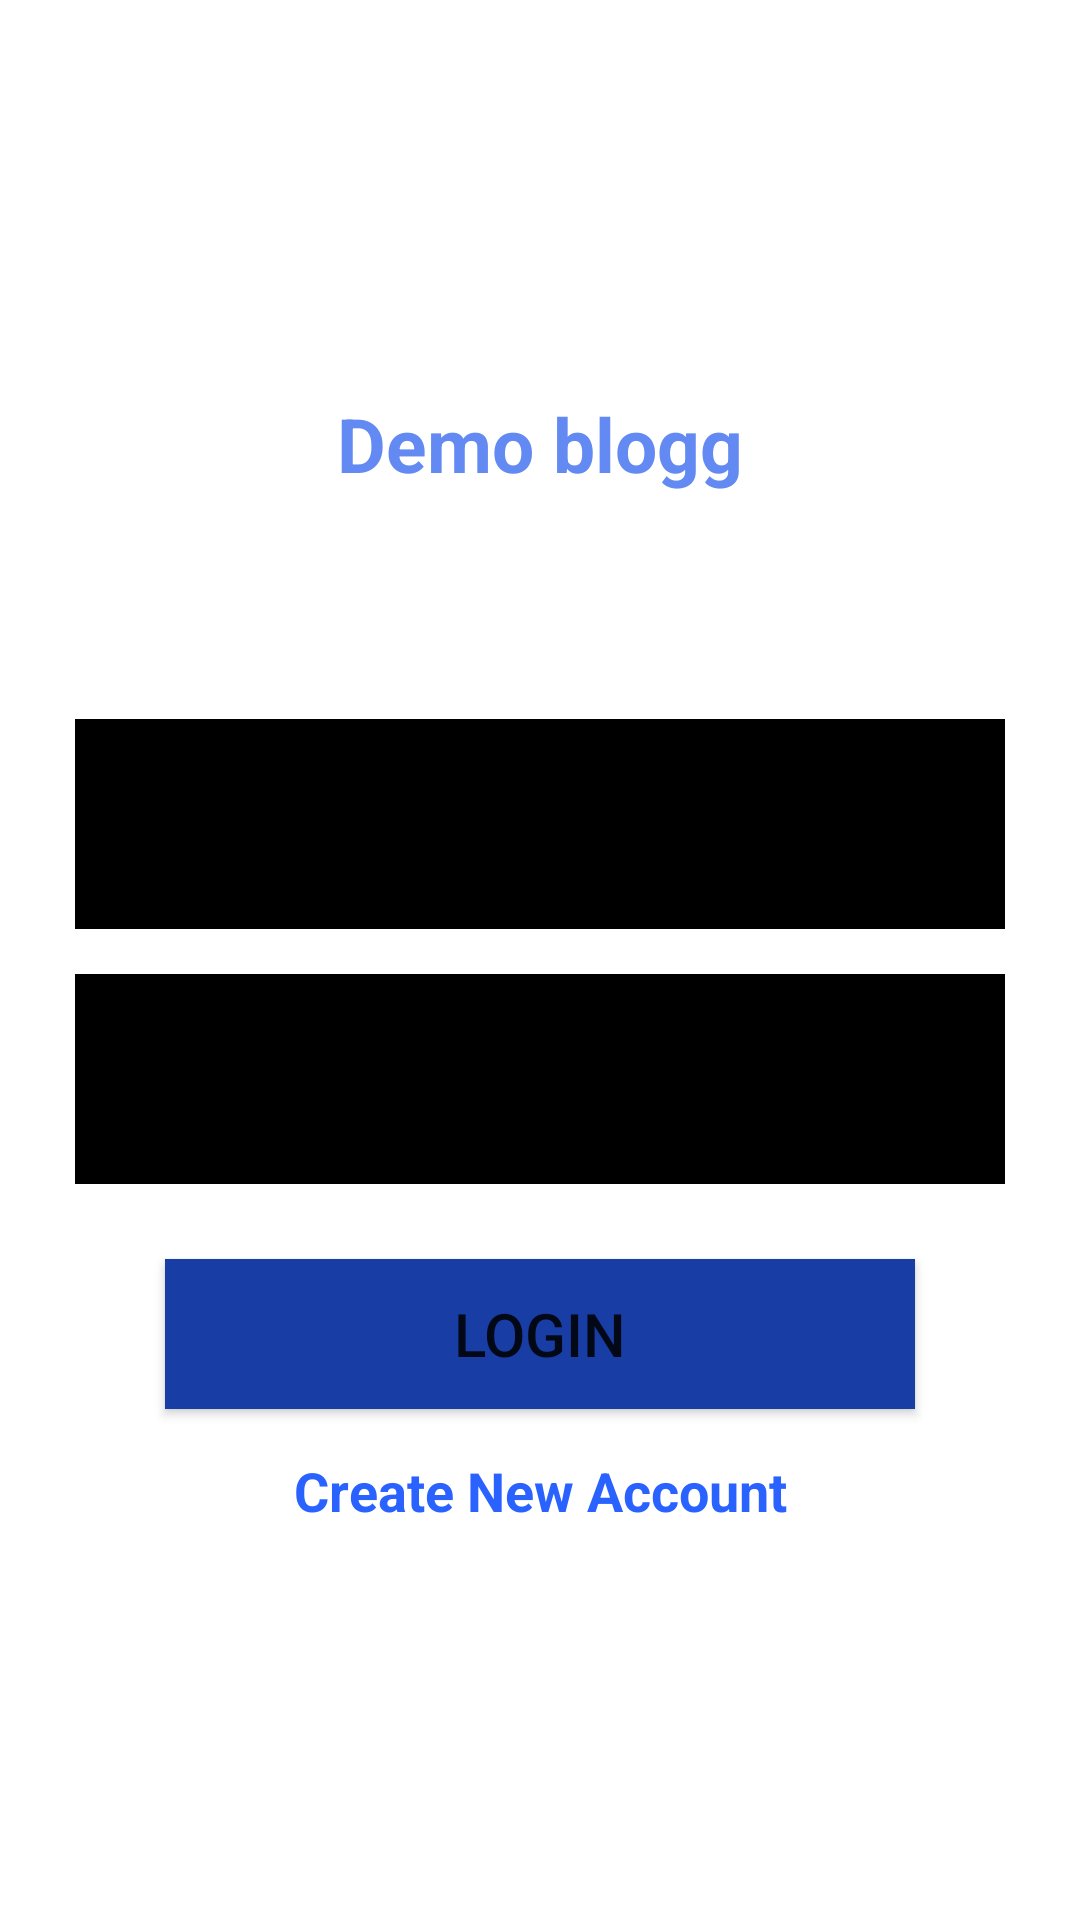

Layout XML and referenced resources for this Android screen:
<!-- AndroidManifest.xml: application theme Theme.Blog_demo -->
<!-- res/layout/activity_main.xml -->
<?xml version="1.0" encoding="utf-8"?>
<LinearLayout
    xmlns:android="http://schemas.android.com/apk/res/android"
    xmlns:app="http://schemas.android.com/apk/res-auto"
    xmlns:tools="http://schemas.android.com/tools"
    android:layout_width="match_parent"
    android:layout_height="match_parent"
    android:orientation="vertical"
    android:gravity="center"
    tools:context=".MainActivity">
    <TextView
        android:layout_width="match_parent"
        android:layout_height="wrap_content"
        android:layout_gravity="top"
        android:gravity="center"
        android:layout_marginBottom="75sp"
        android:textColor="#638AF3"
        android:textStyle="bold"
        android:textSize="25dp"
        android:text="Demo blogg"/>
    <EditText
        android:id="@+id/phone_no"
        android:layout_width="match_parent"
        android:layout_height="70dp"
        android:layout_marginLeft="25dp"
        android:layout_marginRight="25dp"
        android:background="@color/black"
        android:textColor="@color/white"
        android:hint="Type your phone number"/>
    <EditText
        android:id="@+id/password"
        android:layout_width="match_parent"
        android:layout_height="70dp"
        android:layout_marginTop="15sp"
        android:layout_marginRight="25dp"
        android:layout_marginLeft="25dp"
        android:background="@color/black"
        android:textColor="@color/white"
        android:hint="Type your password"/>
    <Button
        android:id="@+id/login"
        android:layout_width="250dp"
        android:layout_height="50dp"
        android:layout_marginTop="25dp"
        android:textSize="20dp"
        android:background="#183EA6"
        android:text="Login"/>
    <TextView
        android:id="@+id/signup"
        android:layout_width="match_parent"
        android:layout_height="wrap_content"
        android:layout_gravity="center"
        android:gravity="center"
        android:layout_marginTop="15sp"
        android:textColor="#2962FF"
        android:textStyle="bold"
        android:textSize="18dp"
        android:text="Create New Account"/>
</LinearLayout>
<!-- resources referenced by this layout -->
<resources>
  <color name="black">#FF000000</color>
  <color name="white">#FFFFFFFF</color>
  <style name="Theme.Blog_demo" parent="Theme.MaterialComponents.DayNight.DarkActionBar">
          
          <item name="colorPrimary">@color/purple_500</item>
          <item name="colorPrimaryVariant">@color/purple_700</item>
          <item name="colorOnPrimary">@color/white</item>
          
          <item name="colorSecondary">@color/teal_200</item>
          <item name="colorSecondaryVariant">@color/teal_700</item>
          <item name="colorOnSecondary">@color/black</item>
          
          <item name="android:statusBarColor" tools:targetApi="l">?attr/colorPrimaryVariant</item>
          
      </style>
  <color name="purple_500">#FF6200EE</color>
  <color name="purple_700">#FF3700B3</color>
  <color name="teal_200">#FF03DAC5</color>
  <color name="teal_700">#FF018786</color>
</resources>
